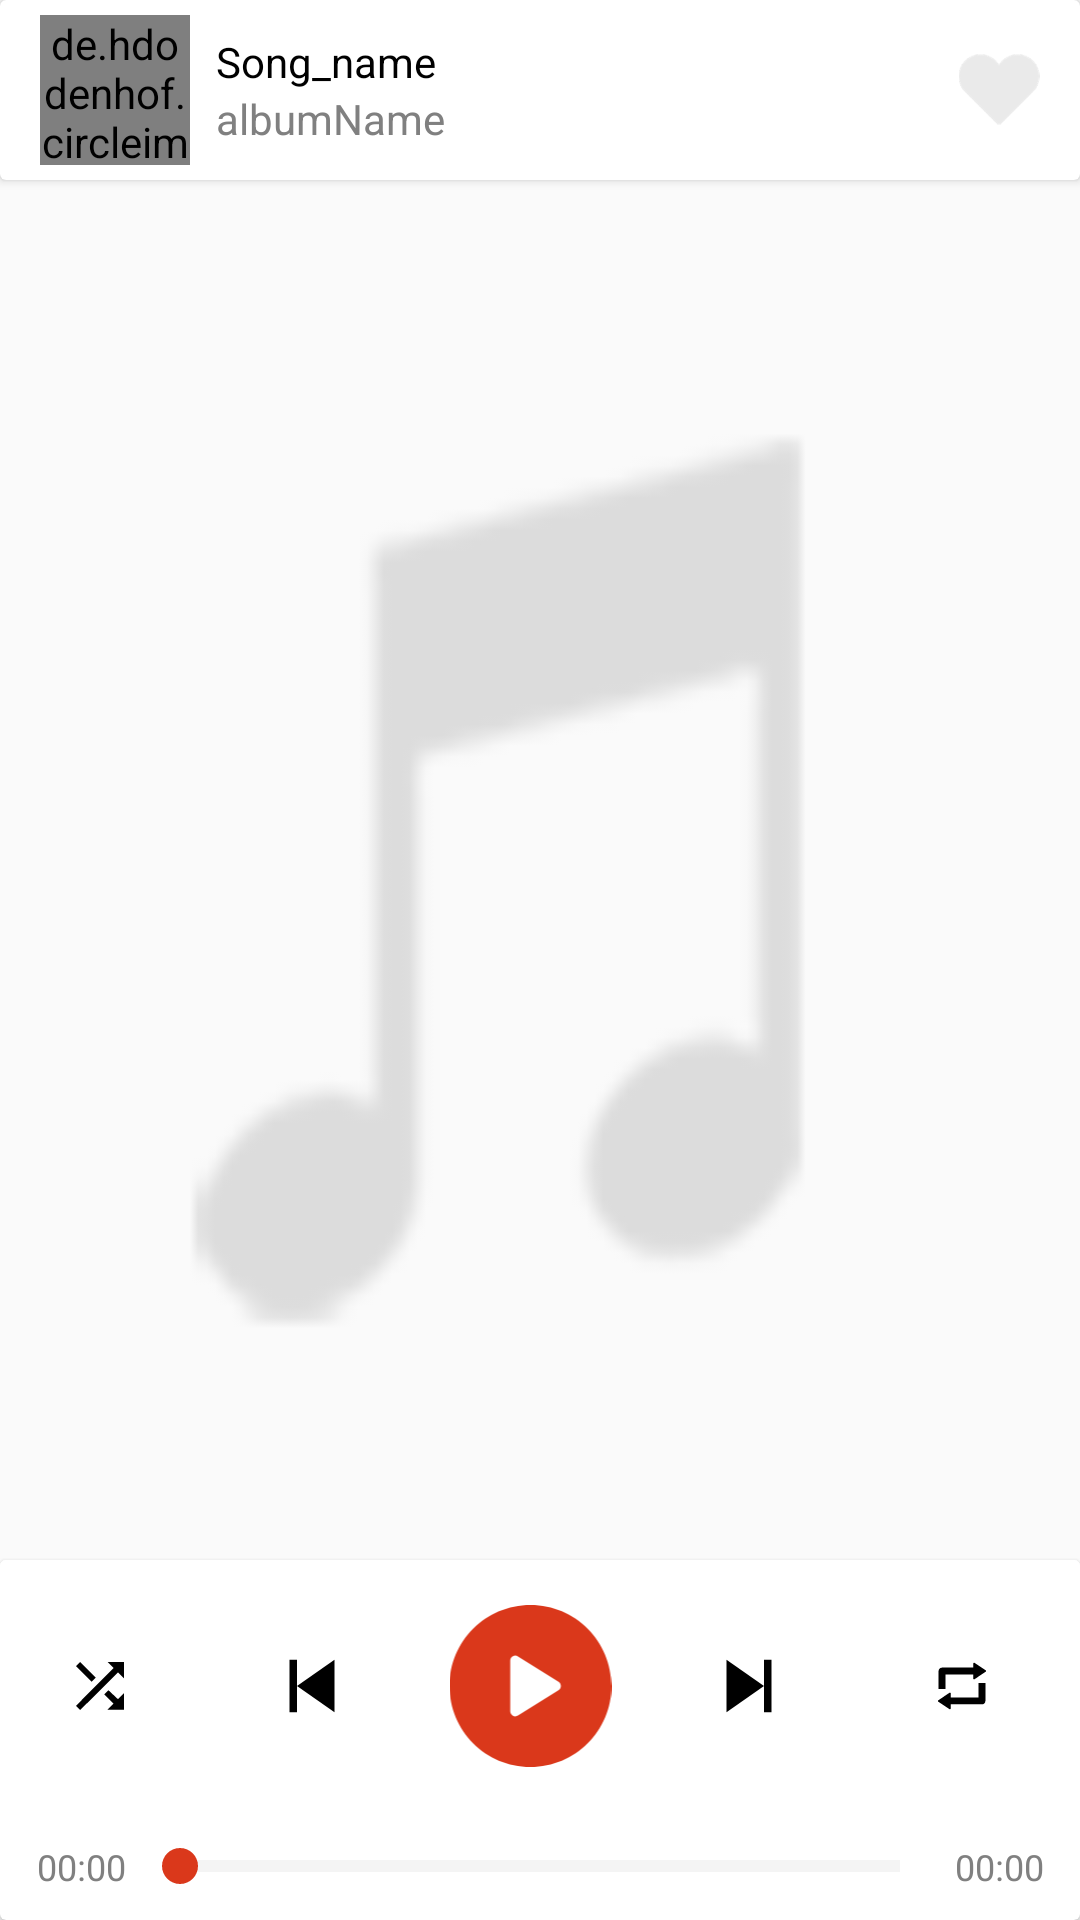

Write the Android layout XML for this screen, with the resource values it uses.
<!-- AndroidManifest.xml: application theme Crimson -->
<!-- res/layout/new_player_ui.xml -->
<?xml version="1.0" encoding="utf-8"?>
<LinearLayout xmlns:android="http://schemas.android.com/apk/res/android"
    android:layout_width="match_parent"
    android:layout_height="match_parent"
    xmlns:tools="http://schemas.android.com/tools"
    android:orientation="vertical"
    xmlns:app="http://schemas.android.com/apk/res-auto"
    tools:context="com.mytech.lab.musicplayer.Activity.GeneralPlayer">

    <RelativeLayout
        android:layout_width="match_parent"
        android:layout_height="match_parent">

        <android.support.v7.widget.CardView
            android:layout_width="match_parent"
            android:id="@+id/cardView1"
            android:layout_height="wrap_content">

           <LinearLayout
               android:layout_width="match_parent"
               android:layout_height="wrap_content"
               android:weightSum="20">

               <LinearLayout
                   android:layout_width="0dp"
                   android:paddingTop="5dp"
                   android:paddingBottom="5dp"
                   android:paddingLeft="10dp"
                   android:paddingRight="5dp"
                   android:gravity="center"
                   android:layout_height="wrap_content"
                   android:layout_weight="4">

                   <de.hdodenhof.circleimageview.CircleImageView
                       android:id="@+id/songImage"
                       android:layout_width="50dp"
                       android:layout_height="50dp"
                       android:src="@drawable/musical"
                       app:civ_border_color="@color/semiTransparentWhite"
                       app:civ_border_width="3dp" />

               </LinearLayout>

               <LinearLayout
                   android:layout_width="0dp"
                   android:layout_height="wrap_content"
                   android:orientation="vertical"
                   android:layout_gravity="center"
                   android:layout_weight="13">

                   <TextView
                       android:layout_width="match_parent"
                       android:id="@+id/song_name"
                       android:maxLines="1"
                       android:text="Song_name"
                       android:layout_height="wrap_content" />

                   <TextView
                       android:layout_width="match_parent"
                       android:id="@+id/artist_name"
                       android:maxLines="1"
                       android:textColor="@color/Grey"
                       android:text="albumName"
                       android:layout_height="wrap_content" />

               </LinearLayout>

               <LinearLayout
                   android:id="@+id/fav_id"
                   android:layout_width="0dp"
                   android:layout_weight="3"
                   android:gravity="center"
                   android:layout_height="match_parent">

                   <ImageView
                       android:id="@+id/fav_image"
                       android:src="@drawable/fav_unclick"
                       android:layout_width="27dp"
                       android:layout_weight="50"
                       android:layout_height="27dp" />

               </LinearLayout>

           </LinearLayout>

        </android.support.v7.widget.CardView>

        <LinearLayout
            android:layout_width="match_parent"
            android:layout_height="wrap_content"
            android:id="@+id/cardView2"
            android:layout_above="@id/bottom_card"
            android:layout_below="@id/cardView1">

            <ImageView
                android:layout_width="match_parent"
                android:id="@+id/center_banner"
                android:scaleType="fitXY"
                android:src="@drawable/general_player_small_art"
                android:layout_height="match_parent" />

        </LinearLayout>

        <android.support.v7.widget.CardView
            android:elevation="99dp"
            android:id="@+id/bottom_card"
            android:layout_alignParentBottom="true"
            android:layout_width="match_parent"
            android:clickable="true"
            android:layout_height="120dp">

            <LinearLayout
                android:layout_width="match_parent"
                android:layout_height="match_parent"
                android:orientation="vertical"
                android:weightSum="10">

            <LinearLayout
                android:layout_width="match_parent"
                android:weightSum="100"
                android:padding="3dp"
                android:background="@color/white"
                android:clickable="true"
                android:orientation="horizontal"
                android:layout_height="0dp"
                android:layout_weight="7">

                <LinearLayout
                    android:layout_weight="15"
                    android:layout_width="0dp"
                    android:gravity="center"
                    android:id="@+id/shuffle"
                    android:layout_margin="10dp"
                    android:background="?android:attr/selectableItemBackground"
                    android:layout_height="match_parent">

                    <ImageView
                        android:id="@+id/shuffle_image"
                        android:layout_width="16dp"
                        android:layout_height="16dp"
                        android:src="@drawable/ic_shuffle_black"/>

                </LinearLayout>

                <LinearLayout
                    android:layout_weight="22"
                    android:layout_width="0dp"
                    android:gravity="center"
                    android:layout_margin="10dp"
                    android:id="@+id/prev"
                    android:background="?android:attr/selectableItemBackground"
                    android:layout_height="match_parent">

                    <ImageView
                        android:layout_width="20dp"
                        android:layout_height="20dp"
                        android:src="@drawable/ic_previous_black"/>

                </LinearLayout>

                <LinearLayout
                    android:layout_weight="24"
                    android:layout_width="0dp"
                    android:gravity="center"
                    android:id="@+id/playandpause"
                    android:background="?android:attr/selectableItemBackground"
                    android:layout_height="match_parent">


                    <ImageView
                        android:id="@+id/playandpause_image"
                        android:layout_width="match_parent"
                        android:contentDescription="playpauseImage"
                        android:layout_height="54dp"
                        android:src="@drawable/ic_play"/>


                </LinearLayout>

                <LinearLayout
                    android:layout_weight="22"
                    android:layout_width="0dp"
                    android:gravity="center"
                    android:id="@+id/next"
                    android:background="?android:attr/selectableItemBackground"
                    android:layout_margin="10dp"
                    android:layout_height="match_parent">

                    <ImageView
                        android:layout_width="20dp"
                        android:layout_height="20dp"
                        android:src="@drawable/ic_next_black"/>

                </LinearLayout>

                <LinearLayout
                    android:layout_weight="15"
                    android:layout_width="0dp"
                    android:gravity="center"
                    android:id="@+id/repeat"
                    android:layout_margin="10dp"
                    android:background="?android:attr/selectableItemBackground"
                    android:layout_height="match_parent">

                    <ImageView
                        android:id="@+id/repeat_image"
                        android:layout_width="16dp"
                        android:layout_height="16dp"
                        android:src="@drawable/ic_repeat_black"/>

                </LinearLayout>

            </LinearLayout>

                <LinearLayout
                    android:id="@+id/seek"
                    android:clickable="true"
                    android:layout_width="match_parent"
                    android:orientation="horizontal"
                    android:weightSum="100"
                    android:gravity="center"
                    android:paddingLeft="10dp"
                    android:padding="10dp"
                    android:paddingTop="0dp"
                    android:layout_weight="3"
                    android:layout_height="0dp">

                    <LinearLayout
                        android:layout_width="0dp"
                        android:layout_height="match_parent"
                        android:layout_weight="10"
                        android:clickable="true"
                        android:gravity="center"
                        android:orientation="vertical">

                        <TextView
                            android:id="@+id/start"
                            android:layout_width="match_parent"
                            android:layout_height="wrap_content"
                            android:layout_weight="15"
                            android:clickable="true"
                            android:gravity="center"
                            android:text="00:00"
                            android:textColor="@color/Grey"
                            android:textSize="12dp" />

                    </LinearLayout>

                    <LinearLayout
                        android:layout_weight="80"
                        android:layout_width="0dp"
                        android:clickable="true"
                        android:layout_height="wrap_content">

                        <SeekBar
                            android:id="@+id/seekbar"
                            style="?android:attr/progressBarStyleHorizontal"
                            android:layout_width="match_parent"
                            android:layout_height="wrap_content"
                            android:thumbTint="@color/OrangeRed1"
                            android:progressBackgroundTint="@color/LightGray"
                            />

                    </LinearLayout>

                    <LinearLayout
                        android:layout_weight="10"
                        android:layout_width="0dp"
                        android:gravity="center"
                        android:clickable="true"
                        android:layout_height="match_parent">

                        <TextView
                            android:gravity="center"
                            android:clickable="true"
                            android:text="00:00"
                            android:layout_width="match_parent"
                            android:layout_weight="15"
                            android:layout_height="match_parent"
                            android:id="@+id/end"
                            android:textColor="@color/Grey"
                            android:textSize="12dp"/>

                    </LinearLayout>



                </LinearLayout>
            </LinearLayout>

        </android.support.v7.widget.CardView>

    </RelativeLayout>


</LinearLayout>
<!-- resources referenced by this layout -->
<resources>
  <color name="Grey"> #808080</color>
  <color name="LightGray"> #D3D3D3</color>
  <color name="OrangeRed1"> #DA381B </color>
  <color name="semiTransparentWhite">#40FFFFFF</color>
  <!-- drawable ic_next_black (drawable) -->
  <vector android:height="24dp" android:viewportHeight="16"
      android:viewportWidth="16" android:width="24dp" xmlns:android="http://schemas.android.com/apk/res/android">
      <path android:fillColor="#000000" android:pathData="M2,1v14l10,-7z"/>
      <path android:fillColor="#000000" android:pathData="M12,1h2v14h-2v-14z"/>
  </vector>
  <!-- drawable ic_play (drawable) -->
  <vector android:height="24dp" android:viewportHeight="512"
      android:viewportWidth="512" android:width="24dp" xmlns:android="http://schemas.android.com/apk/res/android">
      <path android:fillColor="#DA381B" android:pathData="M256,0C114.617,0 0,114.615 0,256s114.617,256 256,256s256,-114.615 256,-256S397.383,0 256,0zM344.48,269.57l-128,80c-2.59,1.617 -5.535,2.43 -8.48,2.43c-2.668,0 -5.34,-0.664 -7.758,-2.008C195.156,347.172 192,341.82 192,336V176c0,-5.82 3.156,-11.172 8.242,-13.992c5.086,-2.836 11.305,-2.664 16.238,0.422l128,80c4.676,2.93 7.52,8.055 7.52,13.57S349.156,266.641 344.48,269.57z"/>
  </vector>
  <!-- drawable ic_previous_black (drawable) -->
  <vector android:height="24dp" android:viewportHeight="16"
      android:viewportWidth="16" android:width="24dp" xmlns:android="http://schemas.android.com/apk/res/android">
      <path android:fillColor="#000000" android:pathData="M14,15v-14l-10,7z"/>
      <path android:fillColor="#000000" android:pathData="M2,1h2v14h-2v-14z"/>
  </vector>
  <!-- drawable ic_shuffle_black (drawable) -->
  <vector android:height="24dp" android:viewportHeight="408"
      android:viewportWidth="408" android:width="24dp" xmlns:android="http://schemas.android.com/apk/res/android">
      <path android:fillColor="#FF000000" android:pathData="M168.3,132.6L35.7,0L0,35.7l132.6,132.6L168.3,132.6zM267.75,0l51,51L0,372.3L35.7,408L357,89.25l51,51V0H267.75zM275.4,239.7l-35.7,35.7l79.05,79.05l-51,51H408V265.2l-51,51L275.4,239.7z"/>
  </vector>
  <style name="Crimson" parent="AppFullScreenTheme">
          <item name="colorPrimary">#DC143C</item>
          <item name="colorPrimaryDark">#DC143C</item>
          <item name="colorAccent">@color/colorAccent</item>
          <item name="android:textColorSecondary">@color/White</item></style>
  <style name="AppFullScreenTheme" parent="Theme.AppCompat.Light.NoActionBar">
          
          <item name="colorPrimary">@color/Themecolor</item>
          <item name="colorPrimaryDark">#142E3C</item>
          <item name="colorAccent">@color/colorAccent</item>
          <item name="android:textColorSecondary">@color/White</item>
          <item name="android:textColor">@color/Black</item>
          <item name="colorControlHighlight">@color/LightGrey</item>
          <item name="android:popupMenuStyle">@style/AppFullScreenTheme.PopupMenu</item>
  
          
          
          
      </style>
  <color name="colorAccent">#FF4081</color>
  <color name="White"> #FFFFFF</color>
  <color name="Themecolor">#3C515C</color>
  <color name="Black"> #000000</color>
  <color name="LightGrey"> #D3D3D3</color>
  <style name="AppFullScreenTheme.PopupMenu" parent="android:Widget.ListPopupWindow">
          <item name="android:popupBackground">#f5f5f5</item>
          <item name="android:elevation">50dp</item>
      </style>
  <!-- not gathered from this repository: default colours our renderer supplied (Android Studio template values) -->
  <color name="white">#FFFFFFFF</color>
</resources>
